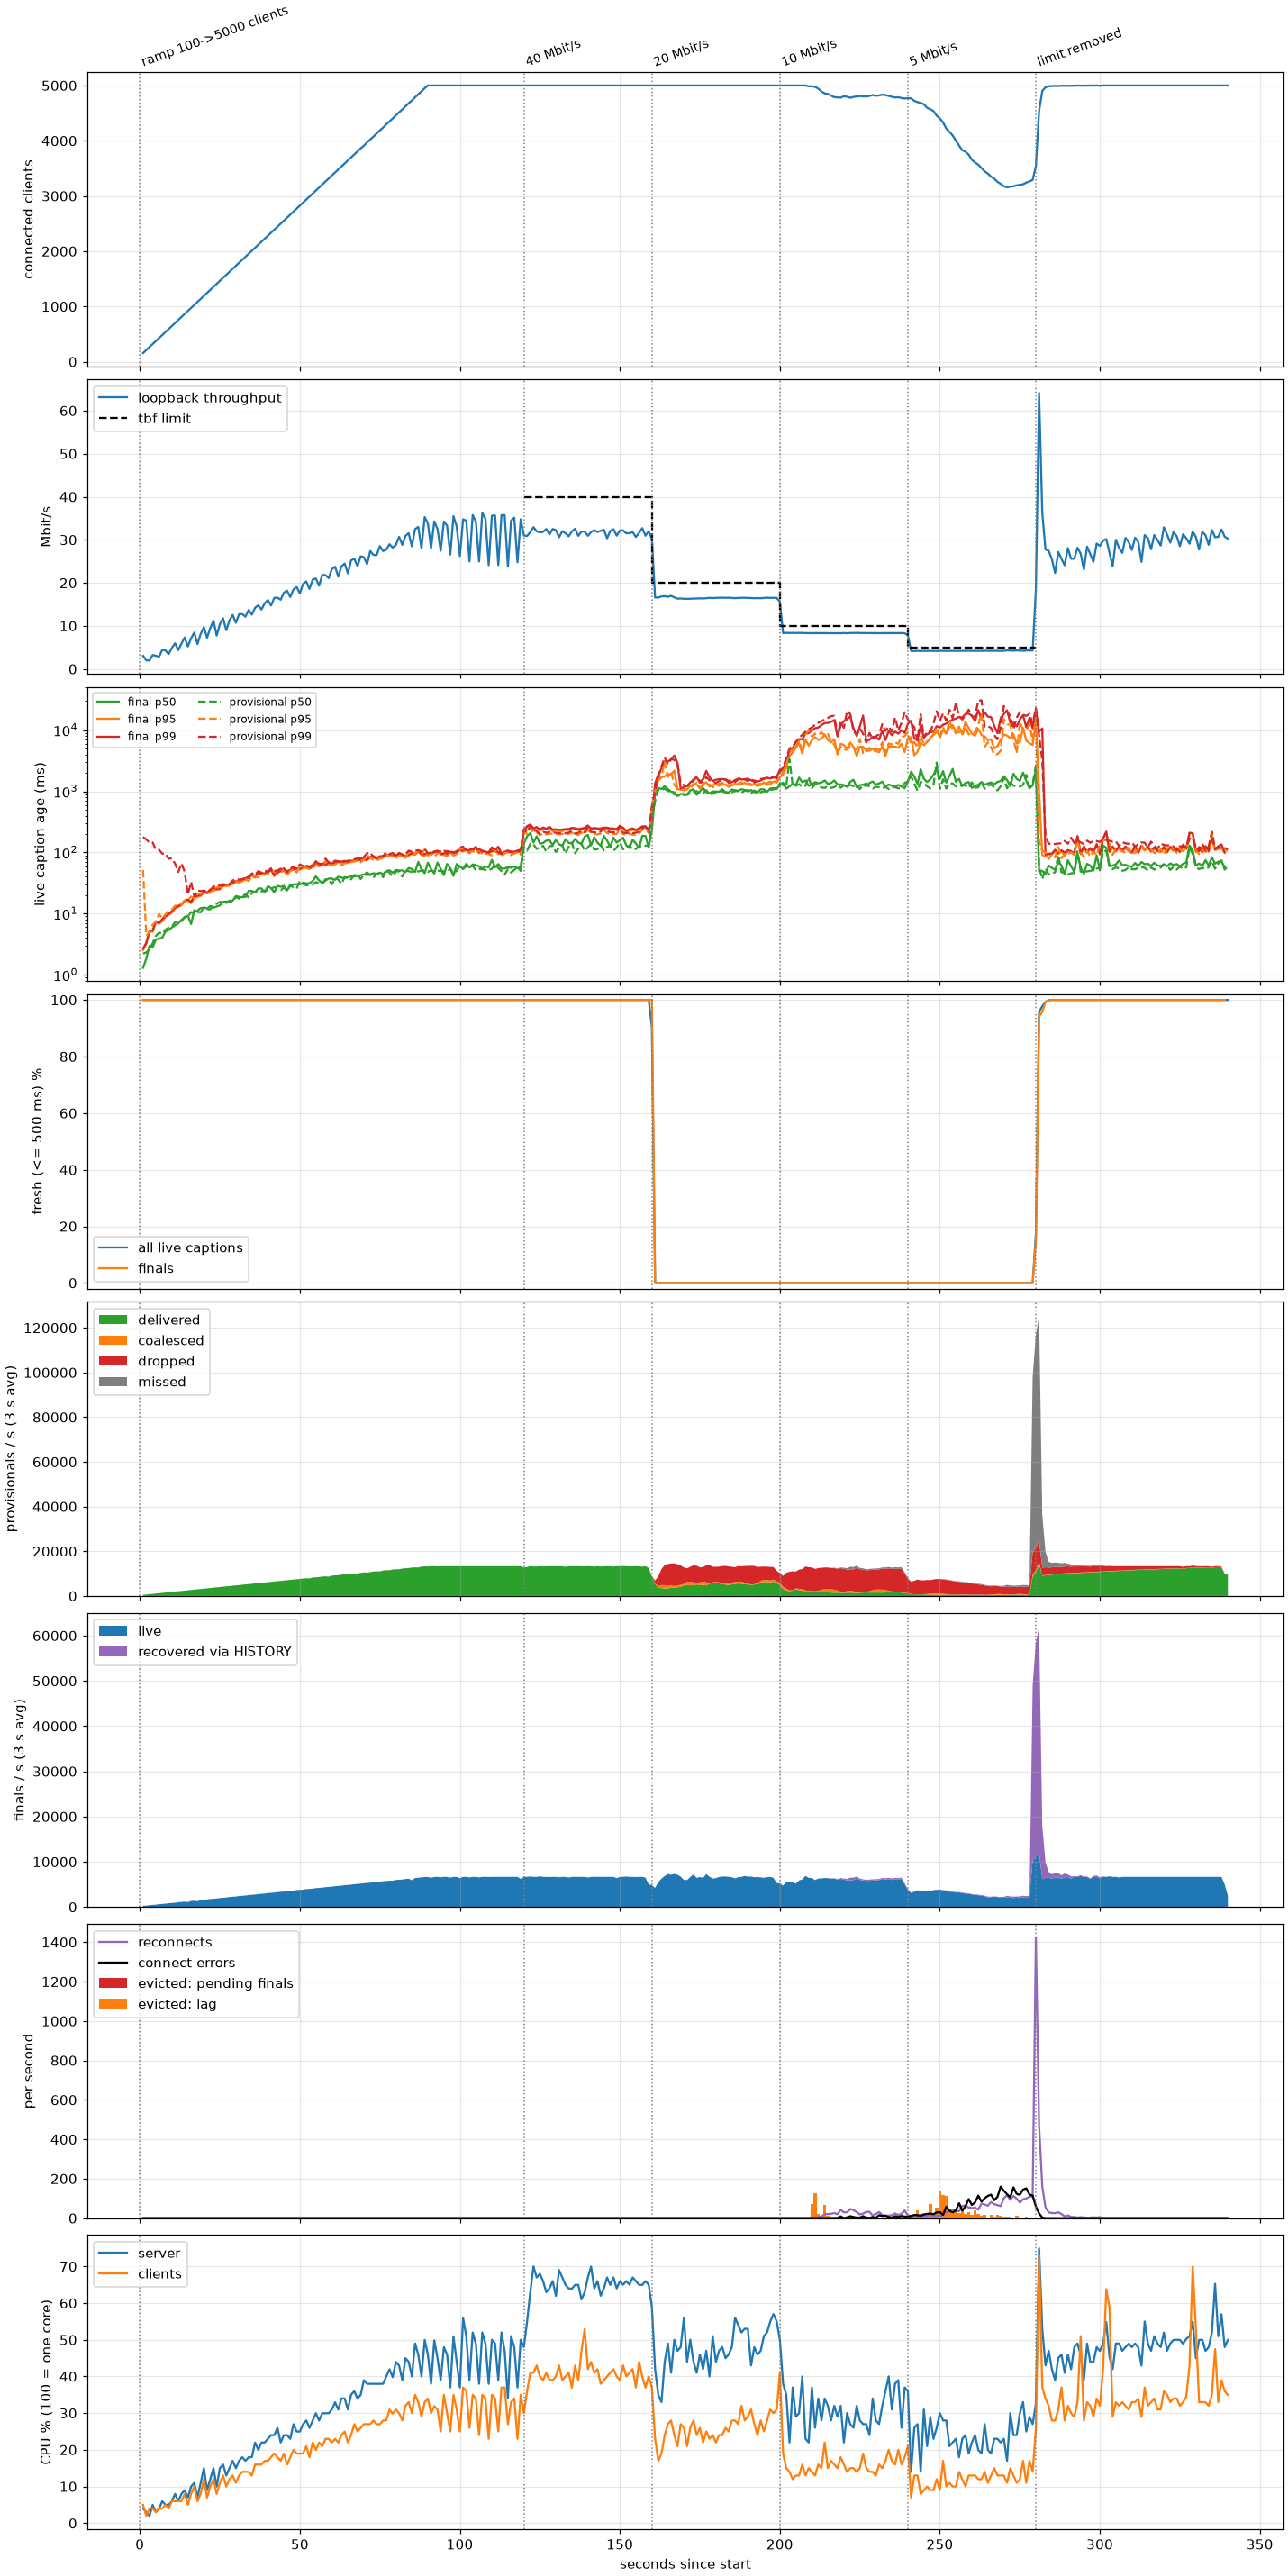

Source data for this figure (header and first rows):
t, clients, lo_mbit, server_cpu, client_cpu, connects, reconnects, connect_errors, evict_lag, evict_backlog, final_live, final_recovered, provisional_delivered, provisional_coalesced, provisional_dropped, provisional_missed, stale, fresh_pct, fresh_final_pct, final_p50, final_p95, final_p99, provisional_p50, provisional_p95
1, 156, 3.045, 3.999, 4.999, 54, 0, 0, 0, 0, 373, 0, 499, 0, 0, 0, 0, 100.0, 100.0, 1.301, 2.536, 2.697, 2.214, 51.53
2, 210, 2.003, 2.995, 1.996, 55, 0, 0, 0, 0, 248, 0, 485, 0, 0, 0, 0, 100.0, 100.0, 1.833, 3.21, 3.335, 2.33, 4.376
3, 265, 1.981, 1.999, 3.997, 54, 0, 0, 0, 0, 289, 0, 885, 0, 0, 0, 0, 100.0, 100.0, 2.984, 5.045, 5.27, 2.593, 4.976
4, 319, 3.249, 4.997, 3.998, 55, 0, 0, 0, 0, 699, 0, 1060, 0, 0, 0, 0, 100.0, 100.0, 2.817, 5.044, 5.314, 3.306, 6.631
5, 374, 3.067, 2.997, 2.997, 54, 0, 0, 0, 0, 411, 0, 811, 0, 0, 0, 0, 100.0, 100.0, 3.771, 7.211, 7.519, 4.329, 7.34
6, 428, 2.875, 3.992, 3.992, 55, 0, 0, 0, 0, 452, 0, 1375, 0, 0, 0, 0, 100.0, 100.0, 3.921, 6.838, 7.105, 4.902, 9.889
7, 482, 4.444, 5.998, 3.999, 54, 0, 0, 0, 0, 1027, 0, 1550, 0, 0, 0, 0, 100.0, 100.0, 4.032, 7.471, 8.102, 4.686, 8.37
8, 537, 4.296, 4.994, 4.994, 54, 0, 0, 0, 0, 575, 0, 1139, 0, 0, 0, 0, 100.0, 100.0, 5.105, 8.865, 9.176, 5.443, 9.722
9, 592, 3.459, 4.999, 3.999, 55, 0, 0, 0, 0, 616, 0, 1866, 0, 0, 0, 0, 100.0, 100.0, 5.384, 9.542, 9.886, 5.942, 11.17
10, 646, 4.902, 5.998, 5.998, 54, 0, 0, 0, 0, 1355, 0, 2043, 0, 0, 0, 0, 100.0, 100.0, 5.957, 10.45, 11.01, 6.138, 11.65
11, 701, 5.958, 7.995, 5.996, 55, 0, 0, 0, 0, 739, 0, 1467, 0, 0, 0, 0, 100.0, 100.0, 6.431, 12.14, 12.59, 7.252, 13.45
12, 755, 4.377, 5.995, 5.995, 54, 0, 0, 0, 0, 780, 0, 2357, 0, 0, 0, 0, 100.0, 100.0, 6.934, 12.82, 13.35, 7.393, 13.8
13, 810, 5.914, 7.991, 5.993, 55, 0, 0, 0, 0, 1683, 0, 2536, 0, 0, 0, 0, 100.0, 100.0, 7.925, 13.72, 14.29, 7.515, 14.23
14, 864, 7.306, 8.991, 7.992, 54, 0, 0, 0, 0, 903, 0, 1795, 0, 0, 0, 0, 100.0, 100.0, 8.614, 15.7, 16.32, 8.855, 16.45
15, 919, 5.222, 6.993, 4.995, 55, 0, 0, 0, 0, 944, 0, 2849, 0, 0, 0, 0, 100.0, 100.0, 9.253, 16.35, 16.99, 8.874, 16.47
16, 973, 7.113, 9.998, 7.999, 54, 0, 0, 0, 0, 1475, 0, 3027, 0, 0, 0, 0, 100.0, 100.0, 6.752, 14.82, 15.69, 10.62, 19.01
17, 1028, 8.456, 10.99, 9.994, 54, 0, 0, 0, 0, 1602, 0, 2122, 0, 0, 0, 0, 100.0, 100.0, 11.4, 18.11, 19.05, 10.23, 17.88
18, 1082, 5.775, 6.993, 5.994, 55, 0, 0, 0, 0, 1107, 0, 3338, 0, 0, 0, 0, 100.0, 100.0, 10.69, 18.79, 19.69, 11.18, 21.13
19, 1136, 8.131, 10.99, 7.992, 54, 0, 0, 0, 0, 1148, 0, 3517, 0, 0, 0, 0, 100.0, 100.0, 10.54, 19.48, 20.3, 12.36, 21.12
20, 1191, 9.683, 14.99, 11.99, 55, 0, 0, 0, 0, 2419, 0, 2449, 0, 0, 0, 0, 100.0, 100.0, 12.72, 21.98, 22.97, 12.24, 22
21, 1245, 7.257, 8.998, 6.998, 54, 0, 0, 0, 0, 1271, 0, 3829, 0, 0, 0, 0, 100.0, 100.0, 12.1, 21.44, 22.21, 11.87, 21.54
22, 1300, 9.503, 11.97, 9.978, 55, 0, 0, 0, 0, 1312, 0, 4010, 0, 0, 0, 0, 100.0, 100.0, 13.33, 23.61, 24.45, 11.74, 21.86
23, 1354, 11.21, 15, 12, 54, 0, 0, 0, 0, 2747, 0, 2777, 0, 0, 0, 0, 100.0, 100.0, 12.55, 23.6, 25.93, 13.7, 25.75
24, 1409, 7.739, 9.98, 7.984, 55, 0, 0, 0, 0, 1435, 0, 4321, 0, 0, 0, 0, 100.0, 100.0, 13.09, 24.52, 25.51, 14.51, 26.84
25, 1464, 10.4, 15, 11, 54, 0, 0, 0, 0, 1476, 0, 4501, 0, 0, 0, 0, 100.0, 100.0, 13.61, 24.82, 25.83, 15.58, 27.03
26, 1517, 11.77, 15.99, 13, 54, 0, 0, 0, 0, 3075, 0, 3106, 0, 0, 0, 0, 100.0, 100.0, 15.57, 28.07, 30.24, 15.29, 27.13
27, 1572, 9.002, 12.99, 9.989, 55, 0, 0, 0, 0, 1599, 0, 4812, 0, 0, 0, 0, 100.0, 100.0, 15.73, 28.69, 29.79, 14.89, 28.06
28, 1627, 11.28, 14.97, 11.98, 54, 0, 0, 0, 0, 1640, 0, 4993, 0, 0, 0, 0, 100.0, 100.0, 15.52, 28.76, 29.95, 16.39, 28.79
29, 1681, 12.55, 17, 13, 55, 0, 0, 0, 0, 3403, 0, 3435, 0, 0, 0, 0, 100.0, 100.0, 16.28, 30.42, 32.11, 15.68, 32.41
30, 1736, 10.73, 14.99, 10.99, 54, 0, 0, 0, 0, 1763, 0, 5303, 0, 0, 0, 0, 100.0, 100.0, 19.33, 32.98, 34.29, 18.72, 34.1
31, 1790, 12.73, 17, 13, 55, 0, 0, 0, 0, 1803, 0, 5484, 0, 0, 0, 0, 100.0, 100.0, 18.8, 32.25, 33.44, 17.58, 32.29
32, 1844, 12.73, 17.99, 13.99, 54, 0, 0, 0, 0, 3729, 0, 3760, 0, 0, 0, 0, 100.0, 100.0, 18.57, 33.84, 36.64, 19.02, 33.79
33, 1899, 12.15, 17, 14, 55, 0, 0, 0, 0, 1926, 0, 5793, 0, 0, 0, 0, 100.0, 100.0, 18.79, 36.56, 37.99, 20.67, 36.29
34, 1954, 13.73, 17.99, 13.99, 54, 0, 0, 0, 0, 1967, 0, 5974, 0, 0, 0, 0, 100.0, 100.0, 23.56, 38.86, 40.2, 18.37, 34.07
35, 2008, 12.61, 18, 13, 54, 0, 0, 0, 0, 4057, 0, 4089, 0, 0, 0, 0, 100.0, 100.0, 23.44, 42.22, 44.95, 21.55, 41.59
36, 2063, 14.21, 21.98, 15.98, 55, 0, 0, 0, 0, 2090, 0, 6284, 0, 0, 0, 0, 100.0, 100.0, 22.29, 38.58, 40.02, 22.87, 40.75
37, 2117, 14.78, 19.98, 15.98, 54, 0, 0, 0, 0, 2131, 0, 6466, 0, 0, 0, 0, 100.0, 100.0, 25.89, 47.91, 49.56, 22.37, 39.05
38, 2172, 13.81, 21.99, 15.99, 55, 0, 0, 0, 0, 4385, 0, 4418, 0, 0, 0, 0, 100.0, 100.0, 25.78, 43.86, 46.23, 23.18, 43.55
39, 2226, 15.24, 21.98, 16.98, 54, 0, 0, 0, 0, 2254, 0, 6775, 0, 0, 0, 0, 100.0, 100.0, 22.15, 43.47, 45.15, 23.78, 43.01
40, 2281, 16.01, 22.99, 17, 55, 0, 0, 0, 0, 2295, 0, 6959, 0, 0, 0, 0, 100.0, 100.0, 28.06, 47.97, 49.63, 24.21, 45.15
41, 2335, 14.73, 23.99, 17.99, 54, 0, 0, 0, 0, 4713, 0, 4746, 0, 0, 0, 0, 100.0, 100.0, 26.02, 50.66, 54.95, 25.3, 47.32
42, 2390, 16.52, 23.99, 18.99, 55, 0, 0, 0, 0, 2418, 0, 7267, 0, 0, 0, 0, 100.0, 100.0, 22.33, 40.89, 42.47, 27.25, 49.72
43, 2444, 16.56, 25.98, 17.98, 54, 0, 0, 0, 0, 2458, 0, 7449, 0, 0, 0, 0, 100.0, 100.0, 28.6, 49.85, 50.8, 25.09, 43.56
44, 2499, 16.07, 21.98, 16.98, 54, 0, 0, 0, 0, 5039, 0, 5072, 0, 0, 0, 0, 100.0, 100.0, 27.45, 50.17, 54.26, 24.09, 45.91
45, 2553, 17.72, 23.97, 18.98, 55, 0, 0, 0, 0, 2581, 0, 7756, 0, 0, 0, 0, 100.0, 100.0, 28.43, 49.73, 51.63, 26.75, 53.35
46, 2608, 18.2, 23.99, 16, 54, 0, 0, 0, 0, 2622, 0, 7939, 0, 0, 0, 0, 100.0, 100.0, 23.92, 43.82, 49.43, 23.64, 43.55
47, 2662, 16.7, 22.98, 17.98, 55, 0, 0, 0, 0, 5367, 0, 5401, 0, 0, 0, 0, 100.0, 100.0, 29.5, 50.38, 52.25, 28.6, 49.83
48, 2717, 18.47, 26.97, 19.98, 54, 0, 0, 0, 0, 2745, 0, 8247, 0, 0, 0, 0, 100.0, 100.0, 29.95, 52.26, 54.29, 27.02, 52.85
49, 2771, 19.03, 24.98, 18.99, 55, 0, 0, 0, 0, 2786, 0, 8432, 0, 0, 0, 0, 100.0, 100.0, 30.43, 52.79, 54.72, 25.72, 47.1
50, 2826, 17.56, 24.97, 18.98, 54, 0, 0, 0, 0, 5695, 0, 5729, 0, 0, 0, 0, 100.0, 100.0, 30.02, 52.23, 54.22, 34.33, 60.09
51, 2880, 19.74, 26.97, 18.98, 51, 0, 0, 0, 0, 2909, 0, 8735, 0, 0, 0, 0, 100.0, 100.0, 31.96, 55.3, 57.37, 30.27, 57.63
52, 2935, 20.33, 27.99, 20.99, 58, 0, 0, 0, 0, 2950, 0, 8927, 0, 0, 0, 0, 100.0, 100.0, 31.21, 58.3, 60.5, 29.14, 55.61
53, 2989, 18.6, 25.97, 17.98, 54, 0, 0, 0, 0, 6023, 0, 6058, 0, 0, 0, 0, 100.0, 100.0, 31.36, 53.79, 55.92, 29.25, 54.03
54, 3044, 20.75, 27.98, 21.98, 52, 0, 0, 0, 0, 3073, 0, 8628, 0, 0, 0, 0, 100.0, 100.0, 34.03, 57.65, 59.61, 29.84, 56.33
55, 3098, 21.01, 29.97, 19.98, 57, 0, 0, 0, 0, 3114, 0, 10017, 0, 0, 0, 0, 100.0, 100.0, 40.7, 65.68, 71.95, 32.63, 61.26
56, 3152, 19.35, 27.97, 21.98, 55, 0, 0, 0, 0, 6350, 0, 6386, 0, 0, 0, 0, 100.0, 100.0, 34.87, 59.05, 62.5, 31.48, 61.37
57, 3207, 21.85, 29.96, 20.97, 52, 0, 0, 0, 0, 3236, 0, 9017, 0, 0, 0, 0, 100.0, 100.0, 31.59, 62.65, 65.11, 30.98, 61.17
58, 3262, 21.79, 29.97, 22.98, 57, 0, 0, 0, 0, 3277, 0, 10608, 0, 0, 0, 0, 100.0, 100.0, 34.69, 61.04, 63.61, 36.47, 72
59, 3316, 21.11, 29.97, 22.97, 54, 0, 0, 0, 0, 6677, 0, 6712, 0, 0, 0, 0, 100.0, 100.0, 37.51, 64.29, 68.13, 35.96, 64.26
60, 3371, 23.2, 30.98, 21.98, 52, 0, 0, 0, 0, 3400, 0, 8594, 0, 0, 0, 0, 100.0, 100.0, 37.46, 64.12, 66.45, 30.23, 60.84
... 280 more rows
